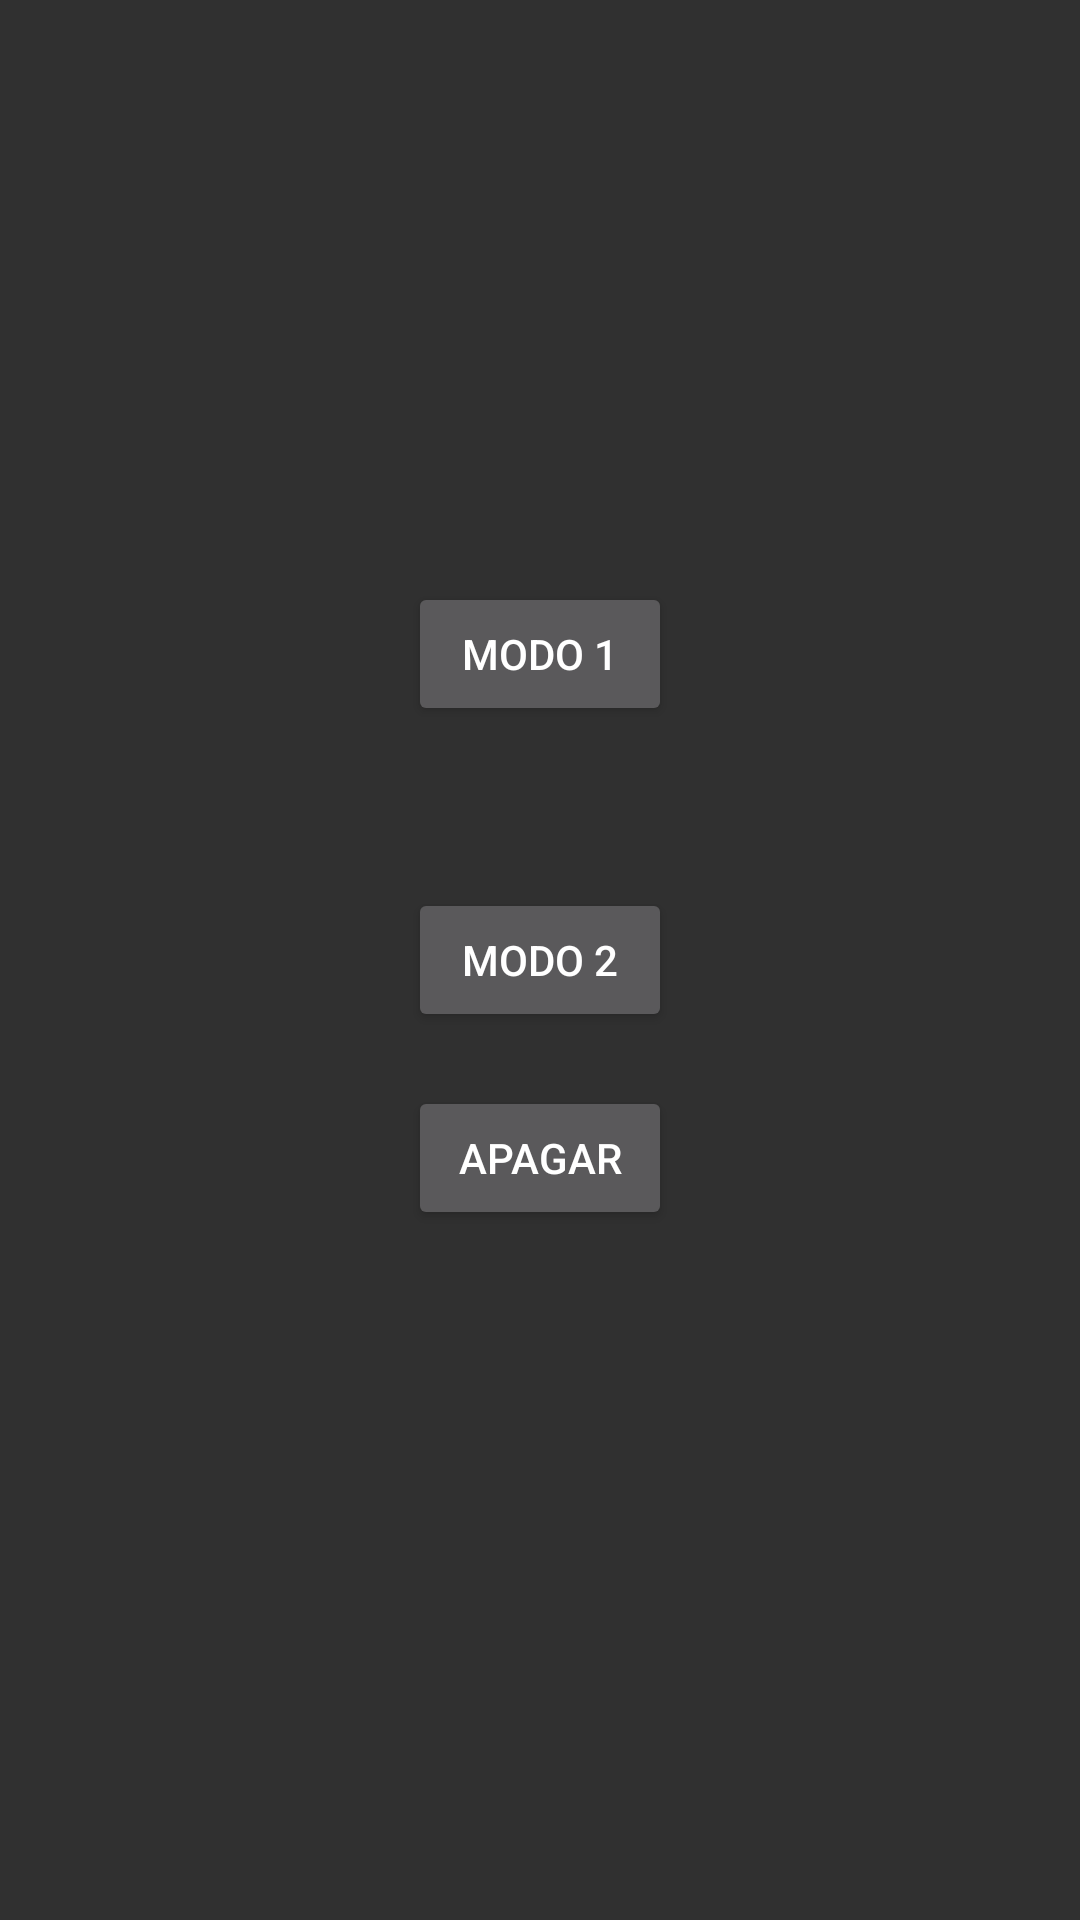

The Android layout XML behind this screen, and the referenced resources:
<!-- AndroidManifest.xml: application theme AppTheme -->
<!-- res/layout/tab1.xml -->
<?xml version="1.0" encoding="utf-8"?>
<RelativeLayout xmlns:android="http://schemas.android.com/apk/res/android"
    xmlns:tools="http://schemas.android.com/tools"
    android:orientation="vertical" android:layout_width="match_parent"
    android:layout_height="match_parent">

    <Button
        android:id="@+id/butMode1"
        android:layout_width="wrap_content"
        android:layout_height="wrap_content"
        android:elevation="7dp"
        android:text="@string/butMode1"
        android:layout_marginTop="194dp"
        android:layout_alignParentTop="true"
        android:layout_centerHorizontal="true" />

    <Button
        android:id="@+id/butMode2"
        android:layout_width="wrap_content"
        android:layout_height="wrap_content"
        android:layout_alignEnd="@+id/butMode1"
        android:layout_alignRight="@+id/butMode1"
        android:layout_centerVertical="true"
        android:text="@string/butMode2" />

    <Button
        android:id="@+id/butOff"
        android:layout_width="wrap_content"
        android:layout_height="wrap_content"
        android:layout_alignEnd="@+id/butMode2"
        android:layout_alignRight="@+id/butMode2"
        android:layout_below="@+id/butMode2"
        android:layout_marginTop="18dp"
        android:text="@string/butModeOff" />
</RelativeLayout>
<!-- resources referenced by this layout -->
<resources>
  <string name="butMode1">MODO 1</string>
  <string name="butMode2">MODO 2</string>
  <string name="butModeOff">APAGAR</string>
  <style name="AppTheme" parent="Theme.AppCompat.NoActionBar">
          
          <item name="colorPrimary">@color/colorPrimary</item>
          <item name="colorPrimaryDark">@color/colorPrimaryDark</item>
          <item name="colorAccent">@color/colorAccent</item>
      </style>
  <color name="colorPrimary">#d40b11</color>
  <color name="colorPrimaryDark">#000000</color>
  <color name="colorAccent">#a7105e</color>
</resources>
